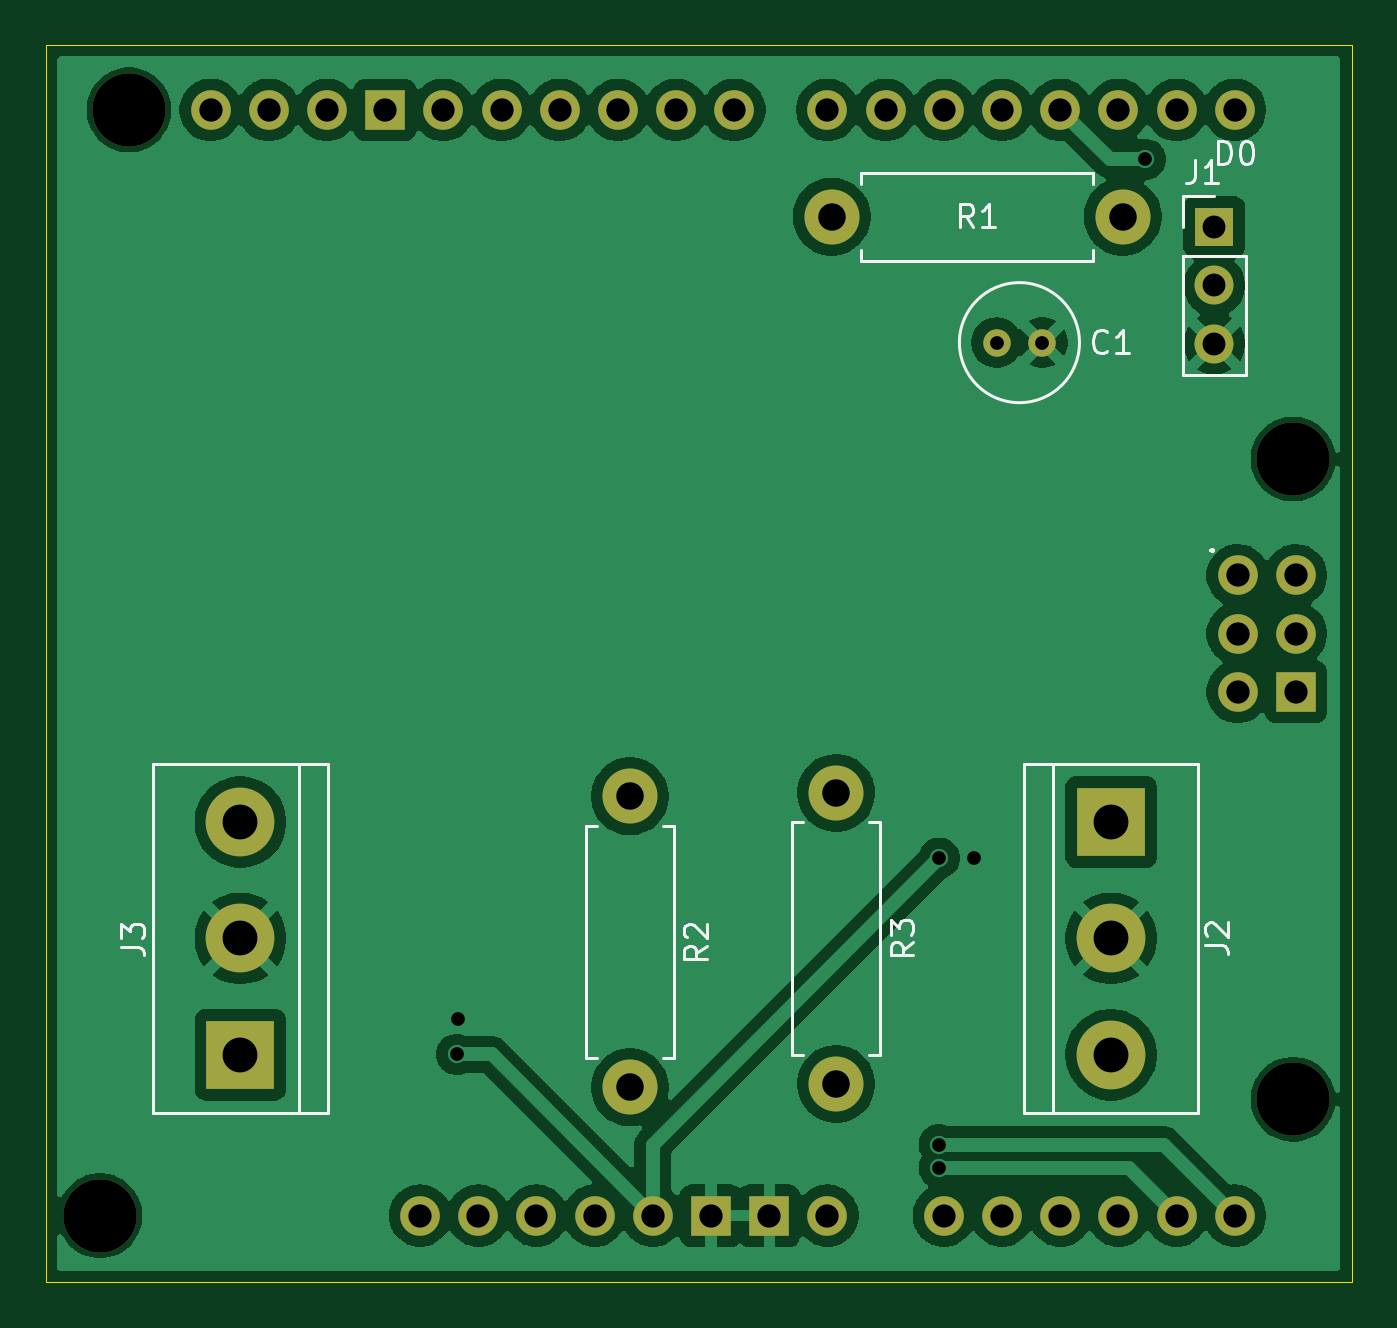
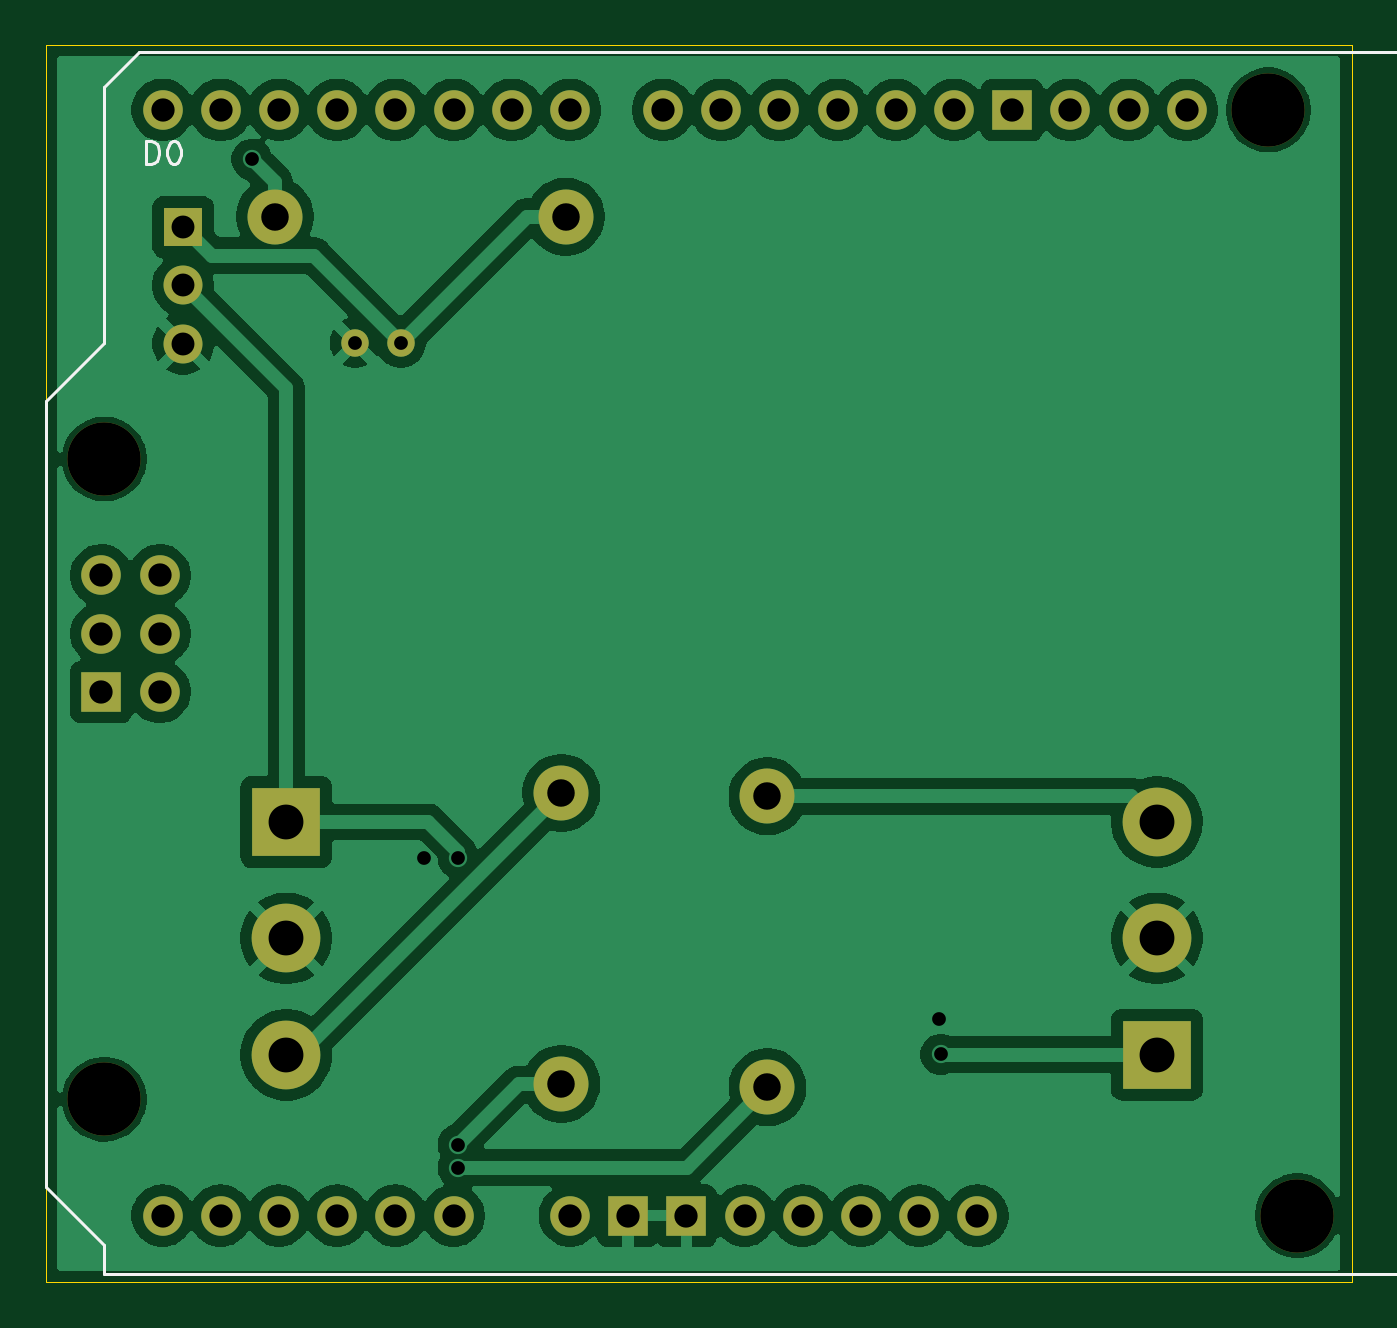
Circuit board: 11 layer files. Board 57.0 x 54.0 mm.
- bottom_copper: SolarTrackingSystem-B_Cu.gbr (103030 bytes)
- bottom_mask: SolarTrackingSystem-B_Mask.gbr (2377 bytes)
- paste: SolarTrackingSystem-B_Paste.gbr (459 bytes)
- bottom_silk: SolarTrackingSystem-B_Silkscreen.gbr (2955 bytes)
- outline: SolarTrackingSystem-Edge_Cuts.gbr (616 bytes)
- top_copper: SolarTrackingSystem-F_Cu.gbr (101110 bytes)
- top_mask: SolarTrackingSystem-F_Mask.gbr (2377 bytes)
- paste: SolarTrackingSystem-F_Paste.gbr (459 bytes)
- top_silk: SolarTrackingSystem-F_Silkscreen.gbr (10764 bytes)
- drill: SolarTrackingSystem-NPTH.drl (394 bytes)
- drill: SolarTrackingSystem-PTH.drl (1530 bytes)

=== bottom_copper: SolarTrackingSystem-B_Cu.gbr (103030 bytes, source omitted) ===
=== bottom_mask: SolarTrackingSystem-B_Mask.gbr ===
%TF.GenerationSoftware,KiCad,Pcbnew,9.0.4*%
%TF.CreationDate,2025-09-27T21:55:19+08:00*%
%TF.ProjectId,SolarTrackingSystem,536f6c61-7254-4726-9163-6b696e675379,0*%
%TF.SameCoordinates,Original*%
%TF.FileFunction,Soldermask,Bot*%
%TF.FilePolarity,Negative*%
%FSLAX46Y46*%
G04 Gerber Fmt 4.6, Leading zero omitted, Abs format (unit mm)*
G04 Created by KiCad (PCBNEW 9.0.4) date 2025-09-27 21:55:19*
%MOMM*%
%LPD*%
G01*
G04 APERTURE LIST*
%ADD10C,2.400000*%
%ADD11R,1.700000X1.700000*%
%ADD12C,1.700000*%
%ADD13R,3.000000X3.000000*%
%ADD14C,3.000000*%
%ADD15C,1.200000*%
%ADD16C,3.200000*%
%ADD17O,1.727200X1.727200*%
%ADD18R,1.727200X1.727200*%
G04 APERTURE END LIST*
D10*
%TO.C,R1*%
X157500000Y-66000000D03*
X144800000Y-66000000D03*
%TD*%
%TO.C,R2*%
X136000000Y-91300000D03*
X136000000Y-104000000D03*
%TD*%
D11*
%TO.C,J1*%
X161500000Y-66460000D03*
D12*
X161500000Y-69000000D03*
X161500000Y-71540000D03*
%TD*%
D13*
%TO.C,J2*%
X157000000Y-92420000D03*
D14*
X157000000Y-97500000D03*
X157000000Y-102580000D03*
%TD*%
D15*
%TO.C,C1*%
X152000000Y-71500000D03*
X154000000Y-71500000D03*
%TD*%
D16*
%TO.C,A1*%
X112870000Y-109600000D03*
X114140000Y-61340000D03*
D17*
X126840000Y-109600000D03*
D16*
X164940000Y-76580000D03*
X164940000Y-104520000D03*
D17*
X134460000Y-109600000D03*
X137000000Y-109600000D03*
X165067000Y-81660000D03*
X149700000Y-109600000D03*
X152240000Y-109600000D03*
X154780000Y-109600000D03*
X157320000Y-109600000D03*
X159860000Y-109600000D03*
X162400000Y-109600000D03*
X122776000Y-61340000D03*
X162400000Y-61340000D03*
X159860000Y-61340000D03*
X157320000Y-61340000D03*
X154780000Y-61340000D03*
X152240000Y-61340000D03*
X149700000Y-61340000D03*
X147160000Y-61340000D03*
X144620000Y-61340000D03*
X140556000Y-61340000D03*
X138016000Y-61340000D03*
X135476000Y-61340000D03*
X132936000Y-61340000D03*
X130396000Y-61340000D03*
X127856000Y-61340000D03*
D18*
X125316000Y-61340000D03*
X139540000Y-109600000D03*
X142080000Y-109600000D03*
X165067000Y-86740000D03*
D17*
X129380000Y-109600000D03*
X162527000Y-81660000D03*
X165067000Y-84200000D03*
X131920000Y-109600000D03*
X162527000Y-86740000D03*
X162527000Y-84200000D03*
X117696000Y-61340000D03*
X120236000Y-61340000D03*
X144620000Y-109600000D03*
%TD*%
D10*
%TO.C,R3*%
X145000000Y-91150000D03*
X145000000Y-103850000D03*
%TD*%
D13*
%TO.C,J3*%
X119000000Y-102580000D03*
D14*
X119000000Y-97500000D03*
X119000000Y-92420000D03*
%TD*%
M02*

=== paste: SolarTrackingSystem-B_Paste.gbr ===
%TF.GenerationSoftware,KiCad,Pcbnew,9.0.4*%
%TF.CreationDate,2025-09-27T21:55:19+08:00*%
%TF.ProjectId,SolarTrackingSystem,536f6c61-7254-4726-9163-6b696e675379,0*%
%TF.SameCoordinates,Original*%
%TF.FileFunction,Paste,Bot*%
%TF.FilePolarity,Positive*%
%FSLAX46Y46*%
G04 Gerber Fmt 4.6, Leading zero omitted, Abs format (unit mm)*
G04 Created by KiCad (PCBNEW 9.0.4) date 2025-09-27 21:55:19*
%MOMM*%
%LPD*%
G01*
G04 APERTURE LIST*
G04 APERTURE END LIST*
M02*

=== bottom_silk: SolarTrackingSystem-B_Silkscreen.gbr ===
%TF.GenerationSoftware,KiCad,Pcbnew,9.0.4*%
%TF.CreationDate,2025-09-27T21:55:19+08:00*%
%TF.ProjectId,SolarTrackingSystem,536f6c61-7254-4726-9163-6b696e675379,0*%
%TF.SameCoordinates,Original*%
%TF.FileFunction,Legend,Bot*%
%TF.FilePolarity,Positive*%
%FSLAX46Y46*%
G04 Gerber Fmt 4.6, Leading zero omitted, Abs format (unit mm)*
G04 Created by KiCad (PCBNEW 9.0.4) date 2025-09-27 21:55:19*
%MOMM*%
%LPD*%
G01*
G04 APERTURE LIST*
%ADD10C,0.150000*%
G04 APERTURE END LIST*
D10*
X102154285Y-57953104D02*
X101678095Y-57953104D01*
X102249523Y-58238819D02*
X101916190Y-57238819D01*
X101916190Y-57238819D02*
X101582857Y-58238819D01*
X100725714Y-58238819D02*
X101297142Y-58238819D01*
X101011428Y-58238819D02*
X101011428Y-57238819D01*
X101011428Y-57238819D02*
X101106666Y-57381676D01*
X101106666Y-57381676D02*
X101201904Y-57476914D01*
X101201904Y-57476914D02*
X101297142Y-57524533D01*
X163138094Y-63699819D02*
X163138094Y-62699819D01*
X163138094Y-62699819D02*
X162899999Y-62699819D01*
X162899999Y-62699819D02*
X162757142Y-62747438D01*
X162757142Y-62747438D02*
X162661904Y-62842676D01*
X162661904Y-62842676D02*
X162614285Y-62937914D01*
X162614285Y-62937914D02*
X162566666Y-63128390D01*
X162566666Y-63128390D02*
X162566666Y-63271247D01*
X162566666Y-63271247D02*
X162614285Y-63461723D01*
X162614285Y-63461723D02*
X162661904Y-63556961D01*
X162661904Y-63556961D02*
X162757142Y-63652200D01*
X162757142Y-63652200D02*
X162899999Y-63699819D01*
X162899999Y-63699819D02*
X163138094Y-63699819D01*
X161947618Y-62699819D02*
X161852380Y-62699819D01*
X161852380Y-62699819D02*
X161757142Y-62747438D01*
X161757142Y-62747438D02*
X161709523Y-62795057D01*
X161709523Y-62795057D02*
X161661904Y-62890295D01*
X161661904Y-62890295D02*
X161614285Y-63080771D01*
X161614285Y-63080771D02*
X161614285Y-63318866D01*
X161614285Y-63318866D02*
X161661904Y-63509342D01*
X161661904Y-63509342D02*
X161709523Y-63604580D01*
X161709523Y-63604580D02*
X161757142Y-63652200D01*
X161757142Y-63652200D02*
X161852380Y-63699819D01*
X161852380Y-63699819D02*
X161947618Y-63699819D01*
X161947618Y-63699819D02*
X162042856Y-63652200D01*
X162042856Y-63652200D02*
X162090475Y-63604580D01*
X162090475Y-63604580D02*
X162138094Y-63509342D01*
X162138094Y-63509342D02*
X162185713Y-63318866D01*
X162185713Y-63318866D02*
X162185713Y-63080771D01*
X162185713Y-63080771D02*
X162138094Y-62890295D01*
X162138094Y-62890295D02*
X162090475Y-62795057D01*
X162090475Y-62795057D02*
X162042856Y-62747438D01*
X162042856Y-62747438D02*
X161947618Y-62699819D01*
%TO.C,A1*%
X98900000Y-58800000D02*
X98900000Y-112140000D01*
X98900000Y-58800000D02*
X163416000Y-58800000D01*
X98900000Y-112140000D02*
X164940000Y-112140000D01*
X163416000Y-58800000D02*
X164940000Y-60324000D01*
X164940000Y-71500000D02*
X164940000Y-60324000D01*
X164940000Y-110870000D02*
X167480000Y-108330000D01*
X164940000Y-112140000D02*
X164940000Y-110870000D01*
X167480000Y-74040000D02*
X164940000Y-71500000D01*
X167480000Y-108330000D02*
X167480000Y-74040000D01*
%TD*%
M02*

=== outline: SolarTrackingSystem-Edge_Cuts.gbr ===
%TF.GenerationSoftware,KiCad,Pcbnew,9.0.4*%
%TF.CreationDate,2025-09-27T21:55:19+08:00*%
%TF.ProjectId,SolarTrackingSystem,536f6c61-7254-4726-9163-6b696e675379,0*%
%TF.SameCoordinates,Original*%
%TF.FileFunction,Profile,NP*%
%FSLAX46Y46*%
G04 Gerber Fmt 4.6, Leading zero omitted, Abs format (unit mm)*
G04 Created by KiCad (PCBNEW 9.0.4) date 2025-09-27 21:55:19*
%MOMM*%
%LPD*%
G01*
G04 APERTURE LIST*
%TA.AperFunction,Profile*%
%ADD10C,0.050000*%
%TD*%
G04 APERTURE END LIST*
D10*
X110500000Y-58500000D02*
X167500000Y-58500000D01*
X167500000Y-112500000D01*
X110500000Y-112500000D01*
X110500000Y-58500000D01*
M02*

=== top_copper: SolarTrackingSystem-F_Cu.gbr (101110 bytes, source omitted) ===
=== top_mask: SolarTrackingSystem-F_Mask.gbr ===
%TF.GenerationSoftware,KiCad,Pcbnew,9.0.4*%
%TF.CreationDate,2025-09-27T21:55:19+08:00*%
%TF.ProjectId,SolarTrackingSystem,536f6c61-7254-4726-9163-6b696e675379,0*%
%TF.SameCoordinates,Original*%
%TF.FileFunction,Soldermask,Top*%
%TF.FilePolarity,Negative*%
%FSLAX46Y46*%
G04 Gerber Fmt 4.6, Leading zero omitted, Abs format (unit mm)*
G04 Created by KiCad (PCBNEW 9.0.4) date 2025-09-27 21:55:19*
%MOMM*%
%LPD*%
G01*
G04 APERTURE LIST*
%ADD10C,2.400000*%
%ADD11R,1.700000X1.700000*%
%ADD12C,1.700000*%
%ADD13R,3.000000X3.000000*%
%ADD14C,3.000000*%
%ADD15C,1.200000*%
%ADD16C,3.200000*%
%ADD17O,1.727200X1.727200*%
%ADD18R,1.727200X1.727200*%
G04 APERTURE END LIST*
D10*
%TO.C,R1*%
X157500000Y-66000000D03*
X144800000Y-66000000D03*
%TD*%
%TO.C,R2*%
X136000000Y-91300000D03*
X136000000Y-104000000D03*
%TD*%
D11*
%TO.C,J1*%
X161500000Y-66460000D03*
D12*
X161500000Y-69000000D03*
X161500000Y-71540000D03*
%TD*%
D13*
%TO.C,J2*%
X157000000Y-92420000D03*
D14*
X157000000Y-97500000D03*
X157000000Y-102580000D03*
%TD*%
D15*
%TO.C,C1*%
X152000000Y-71500000D03*
X154000000Y-71500000D03*
%TD*%
D16*
%TO.C,A1*%
X112870000Y-109600000D03*
X114140000Y-61340000D03*
D17*
X126840000Y-109600000D03*
D16*
X164940000Y-76580000D03*
X164940000Y-104520000D03*
D17*
X134460000Y-109600000D03*
X137000000Y-109600000D03*
X165067000Y-81660000D03*
X149700000Y-109600000D03*
X152240000Y-109600000D03*
X154780000Y-109600000D03*
X157320000Y-109600000D03*
X159860000Y-109600000D03*
X162400000Y-109600000D03*
X122776000Y-61340000D03*
X162400000Y-61340000D03*
X159860000Y-61340000D03*
X157320000Y-61340000D03*
X154780000Y-61340000D03*
X152240000Y-61340000D03*
X149700000Y-61340000D03*
X147160000Y-61340000D03*
X144620000Y-61340000D03*
X140556000Y-61340000D03*
X138016000Y-61340000D03*
X135476000Y-61340000D03*
X132936000Y-61340000D03*
X130396000Y-61340000D03*
X127856000Y-61340000D03*
D18*
X125316000Y-61340000D03*
X139540000Y-109600000D03*
X142080000Y-109600000D03*
X165067000Y-86740000D03*
D17*
X129380000Y-109600000D03*
X162527000Y-81660000D03*
X165067000Y-84200000D03*
X131920000Y-109600000D03*
X162527000Y-86740000D03*
X162527000Y-84200000D03*
X117696000Y-61340000D03*
X120236000Y-61340000D03*
X144620000Y-109600000D03*
%TD*%
D10*
%TO.C,R3*%
X145000000Y-91150000D03*
X145000000Y-103850000D03*
%TD*%
D13*
%TO.C,J3*%
X119000000Y-102580000D03*
D14*
X119000000Y-97500000D03*
X119000000Y-92420000D03*
%TD*%
M02*

=== paste: SolarTrackingSystem-F_Paste.gbr ===
%TF.GenerationSoftware,KiCad,Pcbnew,9.0.4*%
%TF.CreationDate,2025-09-27T21:55:19+08:00*%
%TF.ProjectId,SolarTrackingSystem,536f6c61-7254-4726-9163-6b696e675379,0*%
%TF.SameCoordinates,Original*%
%TF.FileFunction,Paste,Top*%
%TF.FilePolarity,Positive*%
%FSLAX46Y46*%
G04 Gerber Fmt 4.6, Leading zero omitted, Abs format (unit mm)*
G04 Created by KiCad (PCBNEW 9.0.4) date 2025-09-27 21:55:19*
%MOMM*%
%LPD*%
G01*
G04 APERTURE LIST*
G04 APERTURE END LIST*
M02*

=== top_silk: SolarTrackingSystem-F_Silkscreen.gbr (10764 bytes, source omitted) ===
=== drill: SolarTrackingSystem-NPTH.drl ===
M48
; DRILL file {KiCad 9.0.4} date 2025-09-27T21:55:26+0800
; FORMAT={-:-/ absolute / metric / decimal}
; #@! TF.CreationDate,2025-09-27T21:55:26+08:00
; #@! TF.GenerationSoftware,Kicad,Pcbnew,9.0.4
; #@! TF.FileFunction,NonPlated,1,2,NPTH
FMAT,2
METRIC
; #@! TA.AperFunction,NonPlated,NPTH,ComponentDrill
T1C3.200
%
G90
G05
T1
X112.87Y-109.6
X114.14Y-61.34
X164.94Y-76.58
X164.94Y-104.52
M30

=== drill: SolarTrackingSystem-PTH.drl ===
M48
; DRILL file {KiCad 9.0.4} date 2025-09-27T21:55:26+0800
; FORMAT={-:-/ absolute / metric / decimal}
; #@! TF.CreationDate,2025-09-27T21:55:26+08:00
; #@! TF.GenerationSoftware,Kicad,Pcbnew,9.0.4
; #@! TF.FileFunction,Plated,1,2,PTH
FMAT,2
METRIC
; #@! TA.AperFunction,Plated,PTH,ViaDrill
T1C0.600
; #@! TA.AperFunction,Plated,PTH,ComponentDrill
T2C0.600
; #@! TA.AperFunction,Plated,PTH,ComponentDrill
T3C1.000
; #@! TA.AperFunction,Plated,PTH,ComponentDrill
T4C1.016
; #@! TA.AperFunction,Plated,PTH,ComponentDrill
T5C1.200
; #@! TA.AperFunction,Plated,PTH,ComponentDrill
T6C1.520
%
G90
G05
T1
X128.434Y-102.566
X128.5Y-101.0
X149.5Y-94.0
X149.5Y-106.5
X149.5Y-107.5
X151.0Y-94.0
X158.5Y-63.5
T2
X152.0Y-71.5
X154.0Y-71.5
T3
X161.5Y-66.46
X161.5Y-69.0
X161.5Y-71.54
T4
X117.696Y-61.34
X120.236Y-61.34
X122.776Y-61.34
X125.316Y-61.34
X126.84Y-109.6
X127.856Y-61.34
X129.38Y-109.6
X130.396Y-61.34
X131.92Y-109.6
X132.936Y-61.34
X134.46Y-109.6
X135.476Y-61.34
X137.0Y-109.6
X138.016Y-61.34
X139.54Y-109.6
X140.556Y-61.34
X142.08Y-109.6
X144.62Y-61.34
X144.62Y-109.6
X147.16Y-61.34
X149.7Y-61.34
X149.7Y-109.6
X152.24Y-61.34
X152.24Y-109.6
X154.78Y-61.34
X154.78Y-109.6
X157.32Y-61.34
X157.32Y-109.6
X159.86Y-61.34
X159.86Y-109.6
X162.4Y-61.34
X162.4Y-109.6
X162.527Y-81.66
X162.527Y-84.2
X162.527Y-86.74
X165.067Y-81.66
X165.067Y-84.2
X165.067Y-86.74
T5
X136.0Y-91.3
X136.0Y-104.0
X144.8Y-66.0
X145.0Y-91.15
X145.0Y-103.85
X157.5Y-66.0
T6
X119.0Y-92.42
X119.0Y-97.5
X119.0Y-102.58
X157.0Y-92.42
X157.0Y-97.5
X157.0Y-102.58
M30

